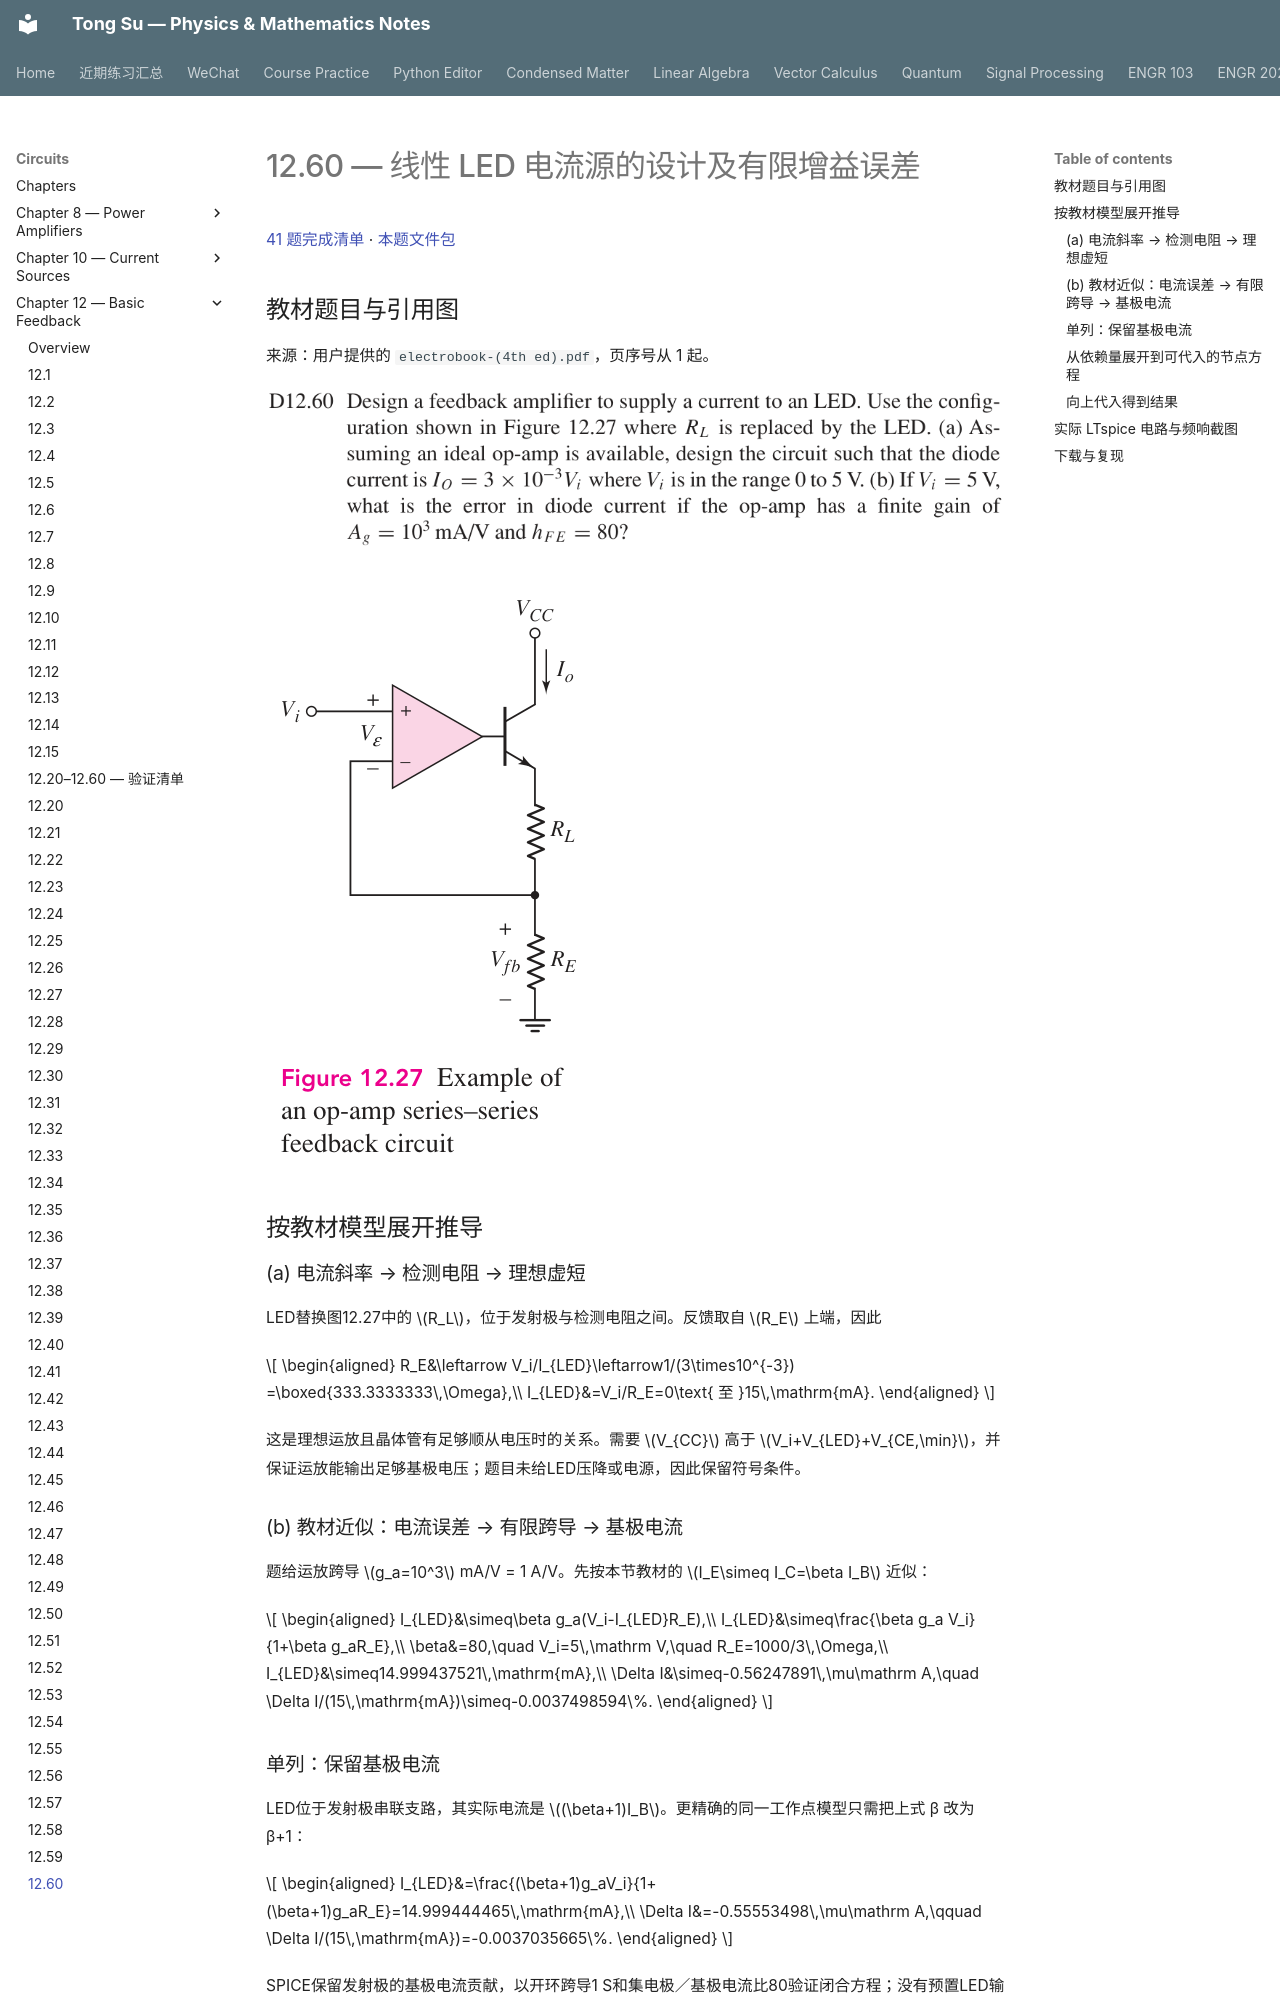

repository: OutisNemosseus/zhihu-physics-notes · page: circuits/basic-feedback/12-60/index.html · generator: mkdocs

# 12.60 — 线性 LED 电流源的设计及有限增益误差

[41 题完成清单](status-12-20-60.md) · [本题文件包](../../assets/downloads/ch12-20-60/p12-60.zip)

## 教材题目与引用图

来源：用户提供的 `electrobook-(4th ed).pdf`，页序号从 1 起。

![12.60 原题或引用图 1，书内第 940 页／PDF 第 963 页](../../assets/images/ch12-source/12-60-1.png)

![12.60 原题或引用图 2，书内第 887 页／PDF 第 910 页](../../assets/images/ch12-source/figure-12.27.png)

## 按教材模型展开推导


### (a) 电流斜率 → 检测电阻 → 理想虚短

LED替换图12.27中的 $R_L$，位于发射极与检测电阻之间。反馈取自 $R_E$ 上端，因此

$$
\begin{aligned}
R_E&\leftarrow V_i/I_{LED}\leftarrow1/(3\times10^{-3})
=\boxed{333.3333333\,\Omega},\\
I_{LED}&=V_i/R_E=0\text{ 至 }15\,\mathrm{mA}.
\end{aligned}
$$

这是理想运放且晶体管有足够顺从电压时的关系。需要 $V_{CC}$ 高于 $V_i+V_{LED}+V_{CE,\min}$，并保证运放能输出足够基极电压；题目未给LED压降或电源，因此保留符号条件。

### (b) 教材近似：电流误差 → 有限跨导 → 基极电流

题给运放跨导 $g_a=10^3$ mA/V = 1 A/V。先按本节教材的 $I_E\simeq I_C=\beta I_B$ 近似：

$$
\begin{aligned}
I_{LED}&\simeq\beta g_a(V_i-I_{LED}R_E),\\
I_{LED}&\simeq\frac{\beta g_a V_i}{1+\beta g_aR_E},\\
\beta&=80,\quad V_i=5\,\mathrm V,\quad R_E=1000/3\,\Omega,\\
I_{LED}&\simeq14.999437521\,\mathrm{mA},\\
\Delta I&\simeq-0.56247891\,\mu\mathrm A,\quad
\Delta I/(15\,\mathrm{mA})\simeq-0.0037498594\%.
\end{aligned}
$$

### 单列：保留基极电流

LED位于发射极串联支路，其实际电流是 $(\beta+1)I_B$。更精确的同一工作点模型只需把上式 β 改为 β+1：

$$
\begin{aligned}
I_{LED}&=\frac{(\beta+1)g_aV_i}{1+(\beta+1)g_aR_E}=14.999444465\,\mathrm{mA},\\
\Delta I&=-0.55553498\,\mu\mathrm A,\qquad
\Delta I/(15\,\mathrm{mA})=-0.0037035665\%.
\end{aligned}
$$

SPICE保留发射极的基极电流贡献，以开环跨导1 S和集电极／基极电流比80验证闭合方程；没有预置LED输出电流。下表主手算列使用先列的教材近似，差异来自 β 与 β+1 的区分。
